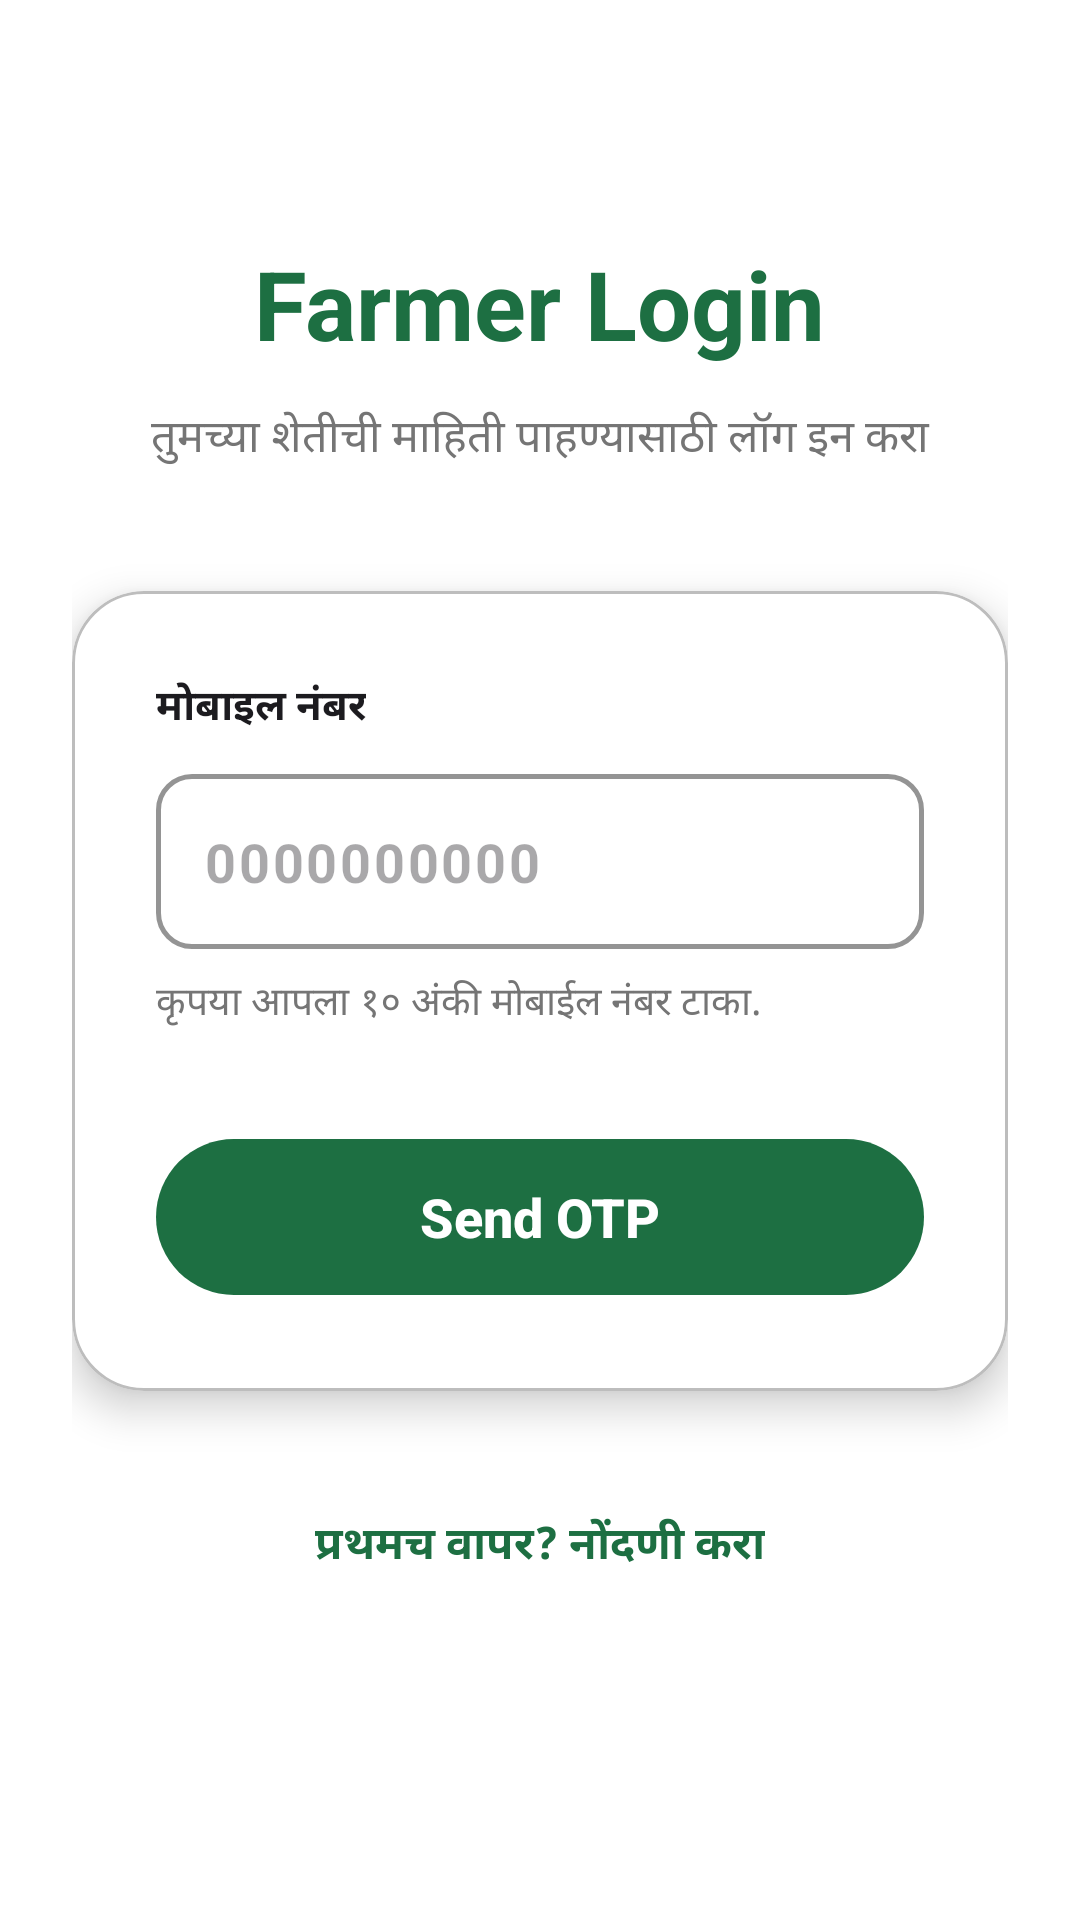

Produce the Android XML layout that renders to this screen, including the resource entries it uses.
<!-- AndroidManifest.xml: application theme Theme.SmartEPeekPahani -->
<!-- res/layout/fragment_login.xml -->
<?xml version="1.0" encoding="utf-8"?>
<androidx.core.widget.NestedScrollView
    xmlns:android="http://schemas.android.com/apk/res/android"
    xmlns:app="http://schemas.android.com/apk/res-auto"
    android:layout_width="match_parent"
    android:layout_height="match_parent"
    android:background="@color/surface_container_lowest"
    android:fillViewport="true">

    <androidx.constraintlayout.widget.ConstraintLayout
        android:layout_width="match_parent"
        android:layout_height="match_parent"
        android:paddingStart="24dp"
        android:paddingEnd="24dp"
        android:paddingTop="32dp"
        android:paddingBottom="48dp">

        <LinearLayout
            android:id="@+id/login_content"
            android:layout_width="match_parent"
            android:layout_height="wrap_content"
            android:orientation="vertical"
            app:layout_constraintTop_toTopOf="parent"
            app:layout_constraintBottom_toBottomOf="parent"
            app:layout_constraintVertical_bias="0.45">

            
            <LinearLayout
                android:layout_width="match_parent"
                android:layout_height="wrap_content"
                android:orientation="vertical"
                android:gravity="center"
                android:layout_marginBottom="40dp">

                <TextView
                    android:id="@+id/tv_title"
                    android:layout_width="wrap_content"
                    android:layout_height="wrap_content"
                    android:text="@string/str_auto_78"
                    android:textColor="@color/primary"
                    android:textSize="32sp"
                    android:textStyle="bold"
                    android:letterSpacing="0.0" />

                <TextView
                    android:id="@+id/tv_subtitle"
                    android:layout_width="match_parent"
                    android:layout_height="wrap_content"
                    android:text="@string/str_auto_79"
                    android:textColor="@color/on_surface_variant"
                    android:textSize="15sp"
                    android:layout_marginTop="12dp"
                    android:gravity="center"
                    android:lineSpacingExtra="6dp" />
            </LinearLayout>

            
            <com.google.android.material.card.MaterialCardView
                android:layout_width="match_parent"
                android:layout_height="wrap_content"
                app:cardBackgroundColor="@color/surface"
                app:cardCornerRadius="24dp"
                app:cardElevation="8dp"
                app:strokeColor="@color/outline_variant"
                app:strokeWidth="1dp"
                android:layout_marginBottom="32dp">

                <LinearLayout
                    android:layout_width="match_parent"
                    android:layout_height="wrap_content"
                    android:orientation="vertical"
                    android:padding="28dp">

                    
                    <TextView
                        android:layout_width="wrap_content"
                        android:layout_height="wrap_content"
                        android:text="@string/str_auto_80"
                        android:textColor="@color/on_surface"
                        android:textSize="14sp"
                        android:textStyle="bold"
                        android:layout_marginBottom="12dp" />

                    
                    <com.google.android.material.textfield.TextInputLayout
                        android:id="@+id/til_mobile"
                        android:layout_width="match_parent"
                        android:layout_height="wrap_content"
                        style="@style/Widget.MaterialComponents.TextInputLayout.OutlinedBox"
                        app:startIconDrawable="@drawable/ic_smartphone"
                        app:startIconTint="@color/primary"
                        app:boxStrokeColor="@color/primary"
                        app:hintEnabled="false"
                        app:boxCornerRadiusTopStart="12dp"
                        app:boxCornerRadiusTopEnd="12dp"
                        app:boxCornerRadiusBottomStart="12dp"
                        app:boxCornerRadiusBottomEnd="12dp"
                        app:boxStrokeWidth="1.5dp"
                        app:boxStrokeWidthFocused="2dp">

                        <com.google.android.material.textfield.TextInputEditText
                            android:id="@+id/et_mobile"
                            android:layout_width="match_parent"
                            android:layout_height="wrap_content"
                            android:minHeight="56dp"
                            android:hint="@string/str_auto_85"
                            android:inputType="phone"
                            android:maxLength="10"
                            android:textSize="18sp"
                            android:letterSpacing="0.05"
                            android:textStyle="bold"
                            android:textColor="@color/on_surface" />
                    </com.google.android.material.textfield.TextInputLayout>

                    
                    <TextView
                        android:layout_width="wrap_content"
                        android:layout_height="wrap_content"
                        android:text="@string/str_auto_81"
                        android:textColor="@color/on_surface_variant"
                        android:textSize="13sp"
                        android:layout_marginTop="8dp"
                        android:layout_marginBottom="32dp" />

                    
                    <com.google.android.material.button.MaterialButton
                        android:id="@+id/btn_send_otp"
                        android:layout_width="match_parent"
                        android:layout_height="60dp"
                        android:text="@string/str_auto_82"
                        android:textSize="18sp"
                        android:textStyle="bold"
                        android:letterSpacing="0.0"
                        app:backgroundTint="@color/primary"
                        android:textColor="@color/on_primary"
                        app:cornerRadius="30dp"
                        app:elevation="4dp"
                        app:icon="@drawable/ic_send"
                        app:iconGravity="textEnd"
                        app:iconPadding="12dp"
                        app:iconSize="24dp"
                        app:iconTint="@color/on_primary" />

                </LinearLayout>
            </com.google.android.material.card.MaterialCardView>

            
            <TextView
                android:id="@+id/tv_register_link"
                android:layout_width="wrap_content"
                android:layout_height="wrap_content"
                android:layout_gravity="center_horizontal"
                android:gravity="center"
                android:padding="8dp"
                android:text="@string/str_auto_83"
                android:textColor="@color/primary"
                android:textSize="15sp"
                android:textStyle="bold" />

        </LinearLayout>
    </androidx.constraintlayout.widget.ConstraintLayout>
</androidx.core.widget.NestedScrollView>
<!-- resources referenced by this layout -->
<resources>
  <color name="on_primary">#FFFFFF</color>
  <color name="on_surface">#1C1B1F</color>
  <color name="on_surface_variant">#757575</color>
  <color name="outline_variant">#BDBDBD</color>
  <color name="primary">#1D6F42</color>
  <color name="surface">#FFFFFF</color>
  <color name="surface_container_lowest">#FFFFFF</color>
  <string name="str_auto_78">Farmer Login</string>
  <string name="str_auto_79">तुमच्या शेतीची माहिती पाहण्यासाठी लॉग इन करा</string>
  <string name="str_auto_80">मोबाइल नंबर</string>
  <string name="str_auto_81">कृपया आपला १० अंकी मोबाईल नंबर टाका.</string>
  <string name="str_auto_82">Send OTP</string>
  <string name="str_auto_83">प्रथमच वापर? नोंदणी करा</string>
  <string name="str_auto_85">0000000000</string>
  <style name="Theme.SmartEPeekPahani" parent="Theme.Material3.Light.NoActionBar">
          <item name="colorPrimary">@color/gov_green</item>
          <item name="colorPrimaryVariant">@color/gov_green_dark</item>
          <item name="colorOnPrimary">@color/white</item>
          <item name="colorSecondary">@color/warning_orange</item>
          <item name="android:windowBackground">@color/background_color</item>
          <item name="android:statusBarColor">@color/gov_green</item>
      </style>
  <color name="gov_green">#1D6F42</color>
  <color name="gov_green_dark">#0F4024</color>
  <color name="white">#FFFFFF</color>
  <color name="warning_orange">#F57C00</color>
  <color name="background_color">#FAFAFA</color>
</resources>
